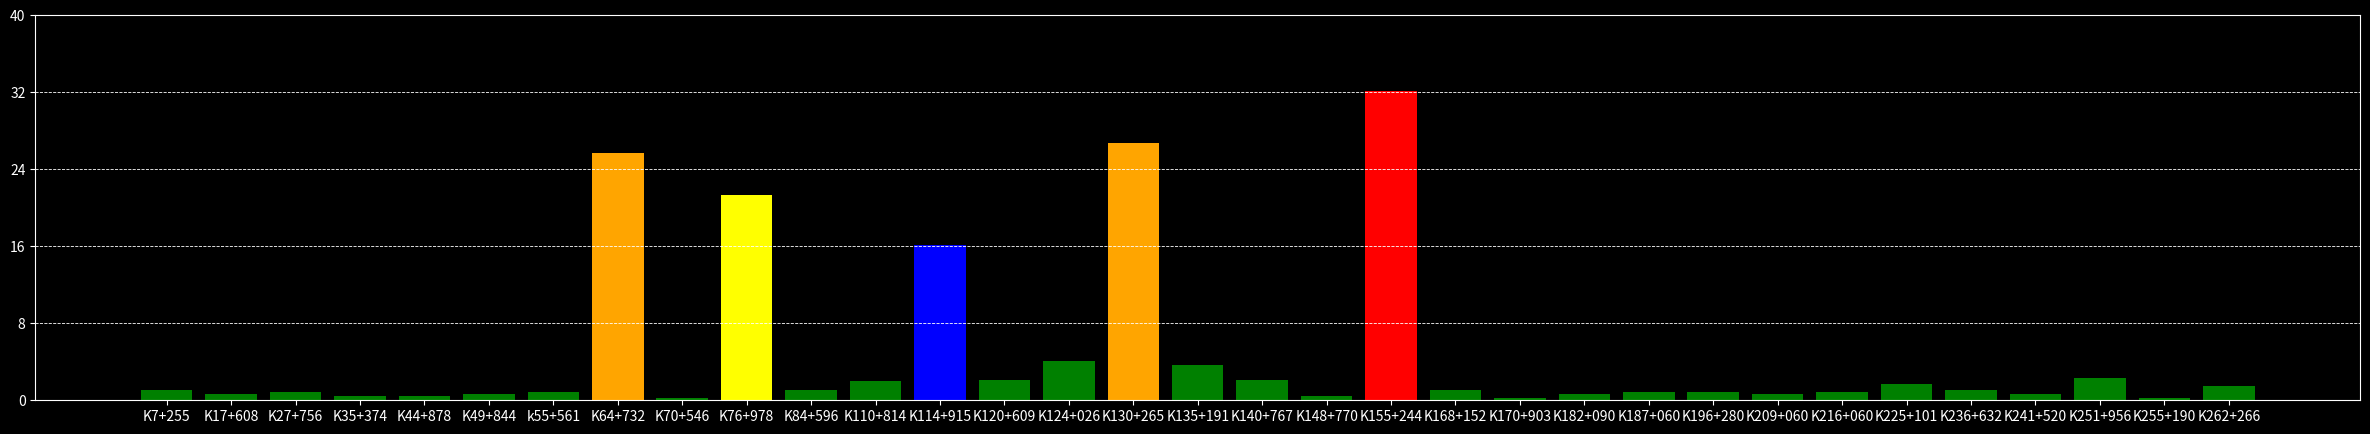

Source code (Python): (Note: this script raises an exception after producing the figure.)
import matplotlib
# from matplotlib.lines import _LineStyle
import matplotlib.pyplot as plt
import numpy as np
data = [1.064,
0.426,
0.851,
0.426,
0.426,
0.638,
0.851,
25.745,
0.213,
21.277,
1.064,
1.915,
16.170,
2.128,
4.043,
26.596,
3.617,
2.128,
0.426,
32.340,
1.064, 
0.213,
0.638,
0.851,
0.851,
0.638,
0.851,
1.702,
1.064,
0.638,
2.340,
0.213,
1.489]

tag_wind = ['K7+255', 'K17+608', 'K27+756', 'K35+374', 'K44+878', 'K49+844', 'k55+561', 'K64+732', 'K70+546',
                'K76+978', 'K84+596', 'K110+814', 'K114+915', 'K120+609', 'K124+026', 'K130+265', 'K135+191',
                'K140+767', 'K148+770', 'K155+244', 'K168+152', 'K170+903', 'K182+090', 'K187+060', 'K196+280', 
                'K209+060', 'K216+060', 'K225+101', 'K236+632', 'K241+520', 'K251+956', 'K255+190', 'K262+266' ]



data_show = []
w = 0.8
for j in range(100):
    
    data[1]+=0.25
    data[7]-=0.1
    data[9]+=0.05
    if j%2 == 0:
        data[11]+=0.05
        data[12]-=0.05
        data[15]+=0.1
        data[19]-=0.25
    plt.style.use('dark_background')

    plt.figure(figsize=(30, 5), dpi=80)

    for i in range(len(data)):
      
        if data[i]<15:
            plt.bar(tag_wind[i], data[i], color='green', width=w)
        if 15<data[i]<20:
            plt.bar(tag_wind[i], data[i], color='blue', width=w)
        if 20<data[i]<25:
            plt.bar(tag_wind[i], data[i], color='yellow', width=w)
        if 25<data[i]<30:
            plt.bar(tag_wind[i], data[i], color='orange', width=w)
        if 30<data[i]:
            plt.bar(tag_wind[i], data[i], color='red', width=w)
    plt.grid(axis = 'y', linestyle = '--', linewidth = 0.6)

    plt.yticks(np.arange(0, 48, 8))
    name = j+10
    plt.savefig("dataset_wind/"+str(name)+".jpg")
    